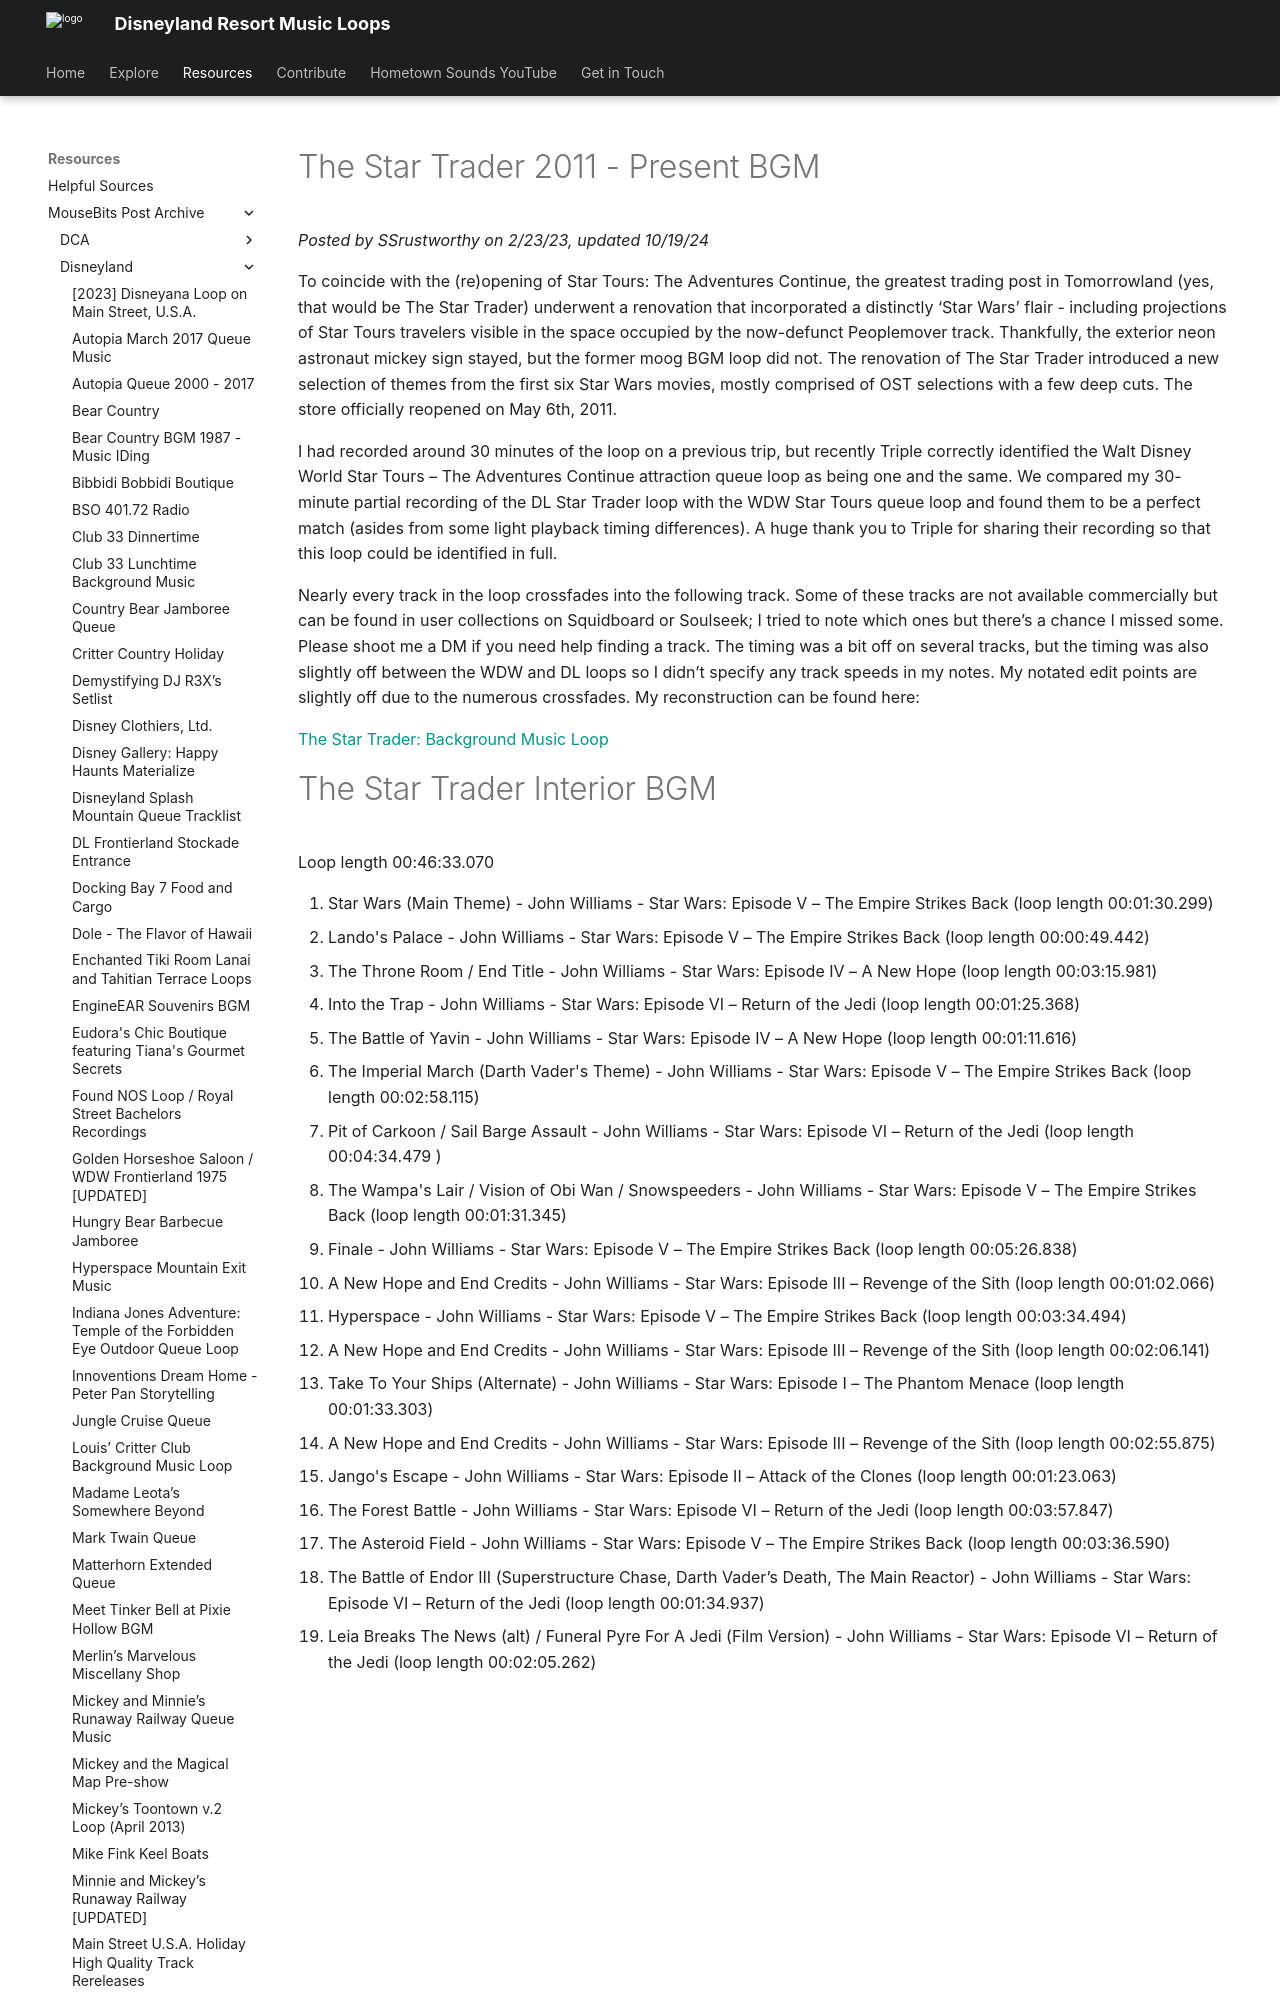

repository: SSrustworthy/DLRML-docs · page: resources/mousebits_post_archive/Disneyland/the_star_trader_2011_present_bgm/index.html · generator: mkdocs

# The Star Trader 2011 - Present BGM

*Posted by SSrustworthy on 2/23/23, updated 10/19/24*

To coincide with the (re)opening of Star Tours: The Adventures Continue, the greatest trading post in Tomorrowland (yes, that would be The Star Trader) underwent a renovation that incorporated a distinctly ‘Star Wars’ flair - including projections of Star Tours travelers visible in the space occupied by the now-defunct Peoplemover track. Thankfully, the exterior neon astronaut mickey sign stayed, but the former moog BGM loop did not. The renovation of The Star Trader introduced a new selection of themes from the first six Star Wars movies, mostly comprised of OST selections with a few deep cuts. The store officially reopened on May 6th, 2011.

I had recorded around 30 minutes of the loop on a previous trip, but recently Triple correctly identified the Walt Disney World Star Tours – The Adventures Continue attraction queue loop as being one and the same. We compared my 30-minute partial recording of the DL Star Trader loop with the WDW Star Tours queue loop and found them to be a perfect match (asides from some light playback timing differences). A huge thank you to Triple for sharing their recording so that this loop could be identified in full.

Nearly every track in the loop crossfades into the following track. Some of these tracks are not available commercially but can be found in user collections on Squidboard or Soulseek; I tried to note which ones but there’s a chance I missed some. Please shoot me a DM if you need help finding a track. The timing was a bit off on several tracks, but the timing was also slightly off between the WDW and DL loops so I didn’t specify any track speeds in my notes. My notated edit points are slightly off due to the numerous crossfades. My reconstruction can be found here:

[The Star Trader: Background Music Loop](https://youtu.be/DzrG6gYhXdY)
